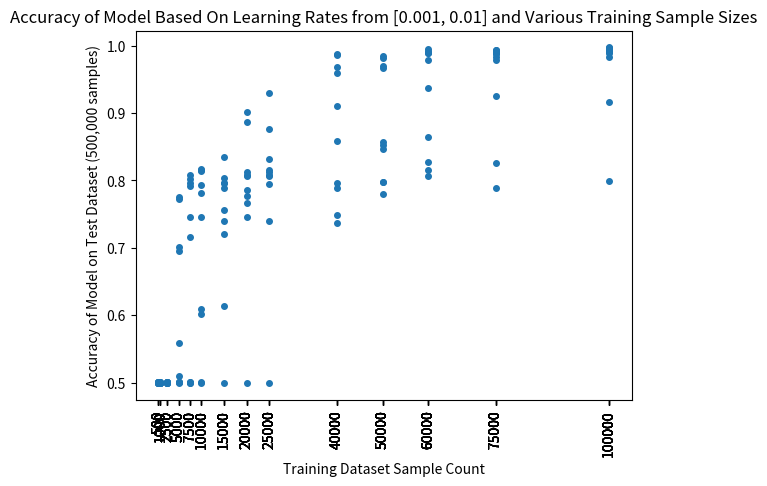
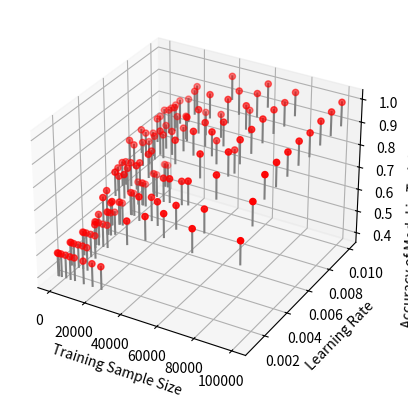

Recreate these plots in Python, in order.
import matplotlib.pyplot as plt
from mpl_toolkits.mplot3d import Axes3D

sample_counts = [500, 1000, 2500, 5000, 7500, 10000, 15000, 20000, 25000, 40000, 50000, 60000, 75000, 100000]
learning_rates = [0.001, 0.002, 0.003, 0.004, 0.005, 0.006, 0.007, 0.008, 0.009, 0.01]

performance = [0.499516, 0.500118, 0.49983, 0.50072, 0.49978, 0.499266, 0.499838, 0.500572, 0.500326, 0.5006, 0.498648,
               0.499986, 0.498926, 0.499792, 0.499622, 0.50124, 0.499492, 0.499926, 0.500326, 0.50016, 0.49969,
               0.499024, 0.500336, 0.501024, 0.500278, 0.500118, 0.499932, 0.498854, 0.499352, 0.500382, 0.500232,
               0.499516, 0.500376, 0.500166, 0.509434, 0.69517, 0.558988, 0.701592, 0.774744, 0.772684, 0.499236,
               0.500474, 0.499808, 0.501268, 0.716144, 0.796358, 0.802196, 0.745638, 0.808554, 0.79202, 0.500696,
               0.499056, 0.602376, 0.6089, 0.745702, 0.781942, 0.792748, 0.815274, 0.81417, 0.816328, 0.498882,
               0.614234, 0.72021, 0.739702, 0.756254, 0.803614, 0.789328, 0.796218, 0.795516, 0.834166, 0.499712,
               0.745828, 0.81252, 0.7857, 0.76698, 0.776634, 0.806416, 0.886614, 0.8077, 0.901042, 0.498824, 0.740314,
               0.813144, 0.808226, 0.815404, 0.875672, 0.83249, 0.80614, 0.929862, 0.795178, 0.736636, 0.79568,
               0.748964, 0.788184, 0.910162, 0.9679, 0.960242, 0.985744, 0.858214, 0.987416, 0.780028, 0.798, 0.852216,
               0.797324, 0.969924, 0.966306, 0.84613, 0.985464, 0.982528, 0.857486, 0.816216, 0.80586, 0.865118,
               0.937492, 0.989252, 0.989776, 0.827466, 0.979028, 0.992162, 0.994694, 0.788476, 0.825838, 0.925282,
               0.979318, 0.988602, 0.990634, 0.994066, 0.99303, 0.983934, 0.988372, 0.798668, 0.916474, 0.983902,
               0.991436, 0.992188, 0.995526, 0.988934, 0.997316, 0.996222, 0.997498]
x_vals = [500, 500, 500, 500, 500, 500, 500, 500, 500, 500, 1000, 1000, 1000, 1000, 1000, 1000, 1000, 1000, 1000, 1000,
          2500, 2500, 2500, 2500, 2500, 2500, 2500, 2500, 2500, 2500, 5000, 5000, 5000, 5000, 5000, 5000, 5000, 5000,
          5000, 5000, 7500, 7500, 7500, 7500, 7500, 7500, 7500, 7500, 7500, 7500, 10000, 10000, 10000, 10000, 10000,
          10000, 10000, 10000, 10000, 10000, 15000, 15000, 15000, 15000, 15000, 15000, 15000, 15000, 15000, 15000,
          20000, 20000, 20000, 20000, 20000, 20000, 20000, 20000, 20000, 20000, 25000, 25000, 25000, 25000, 25000,
          25000, 25000, 25000, 25000, 25000, 40000, 40000, 40000, 40000, 40000, 40000, 40000, 40000, 40000, 40000,
          50000, 50000, 50000, 50000, 50000, 50000, 50000, 50000, 50000, 50000, 60000, 60000, 60000, 60000, 60000,
          60000, 60000, 60000, 60000, 60000, 75000, 75000, 75000, 75000, 75000, 75000, 75000, 75000, 75000, 75000,
          100000, 100000, 100000, 100000, 100000, 100000, 100000, 100000, 100000, 100000]

plt.plot(x_vals, performance, marker='o', markersize=4, linestyle='none')
plt.xticks(x_vals,
           [500, 500, 500, 500, 500, 500, 500, 500, 500, 500, 1000, 1000, 1000, 1000, 1000, 1000, 1000, 1000, 1000,
            1000, 2500, 2500, 2500, 2500, 2500, 2500, 2500, 2500, 2500, 2500, 5000, 5000, 5000, 5000, 5000, 5000, 5000,
            5000, 5000, 5000, 7500, 7500, 7500, 7500, 7500, 7500, 7500, 7500, 7500, 7500, 10000, 10000, 10000, 10000,
            10000, 10000, 10000, 10000, 10000, 10000, 15000, 15000, 15000, 15000, 15000, 15000, 15000, 15000, 15000,
            15000, 20000, 20000, 20000, 20000, 20000, 20000, 20000, 20000, 20000, 20000, 25000, 25000, 25000, 25000,
            25000, 25000, 25000, 25000, 25000, 25000, 40000, 40000, 40000, 40000, 40000, 40000, 40000, 40000, 40000,
            40000, 50000, 50000, 50000, 50000, 50000, 50000, 50000, 50000, 50000, 50000, 60000, 60000, 60000, 60000,
            60000, 60000, 60000, 60000, 60000, 60000, 75000, 75000, 75000, 75000, 75000, 75000, 75000, 75000, 75000,
            75000, 100000, 100000, 100000, 100000, 100000, 100000, 100000, 100000, 100000, 100000])
plt.xticks(rotation=90)
plt.title("Accuracy of Model Based On Learning Rates from [0.001, 0.01] and Various Training Sample Sizes")
plt.xlabel("Training Dataset Sample Count")
plt.ylabel("Accuracy of Model on Test Dataset (500,000 samples)")
plt.show()


x = x_vals
y = learning_rates * 14
z = performance
fig = plt.figure()
ax = fig.add_subplot(111, projection='3d')
ax.scatter(x, y, z, c='r', marker='o')
for (i, j, k) in zip(x, y, z):
    ax.plot([i, i], [j, j], [k-0.1, k], color='gray')
ax.set_xlabel('Training Sample Size')
ax.set_ylabel('Learning Rate')
ax.set_zlabel('Accuracy of Model in Training Set (500,000 samples)')
plt.show()


